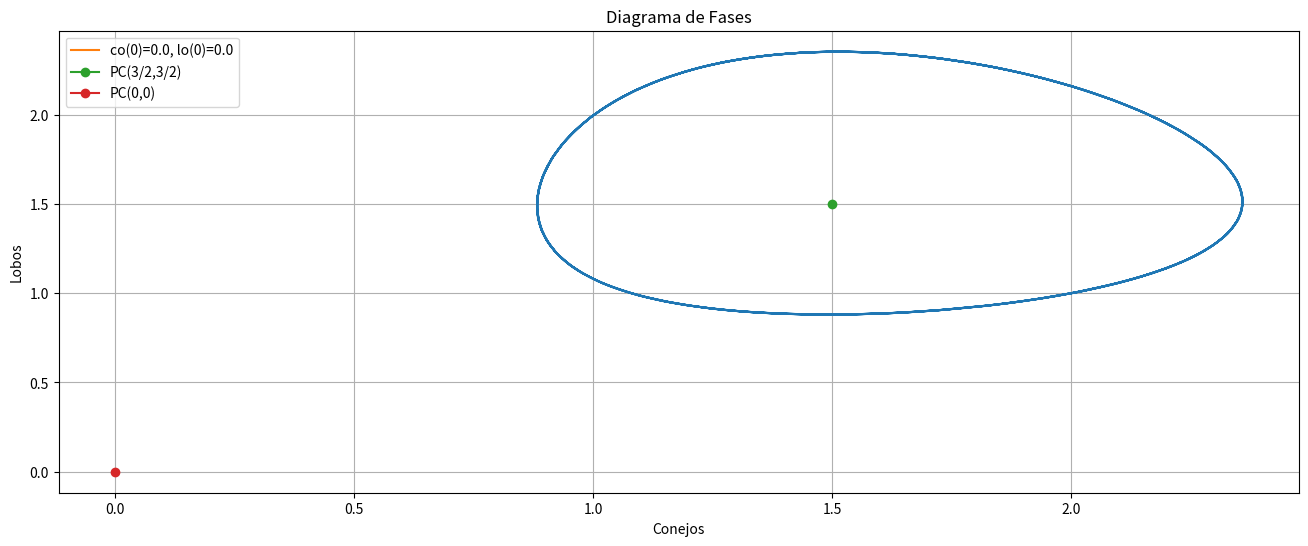

This chart was generated by the following Python code:
# Importamos los modulos
import numpy as np
import pandas as pd
import matplotlib.pyplot as plt
import statistics
import math

def cone(co,lo,a=3,b=2):
    return((a*co)-(b*co*lo))

def lobo(co,lo,e=3,f=2):
    return((-e*lo)+(f*co*lo))



def eulerCL(cone, lobo, t0, tf, co0, lo0):
    
    h=0.01
    T1 = [t0]
    Co = [co0]
    Lo = [lo0]
    t = t0
    co = co0
    lo = lo0
       
    while t<=tf:
        t = t + h
        co = co + (cone(co,lo)*h)
        lo = lo + (lobo(co,lo)*h)
        T1.append(round(t,2))
        Co.append(round(co,3))
        Lo.append(round(lo,3))
    return(T1,Co,Lo)

T1, Co, Lo = eulerCL(cone, lobo, 0.0, 10.0, 2.0, 1.0)


fig, ax = plt.subplots(figsize=(16, 6))

ax.set_xlabel('Conejos')
ax.set_ylabel('Lobos')
ax.grid(True)
ax.set_title('Diagrama de Fases')
ax.plot(Co,Lo)
ax.plot(Co[1],Lo[2],label="co(0)=0.0, lo(0)=0.0")
plt.plot(3/2,3/2, marker="o", label= "PC(3/2,3/2)")
plt.plot(0,0, marker="o", label= "PC(0,0)")

ax.legend(loc = 0)
plt.show()